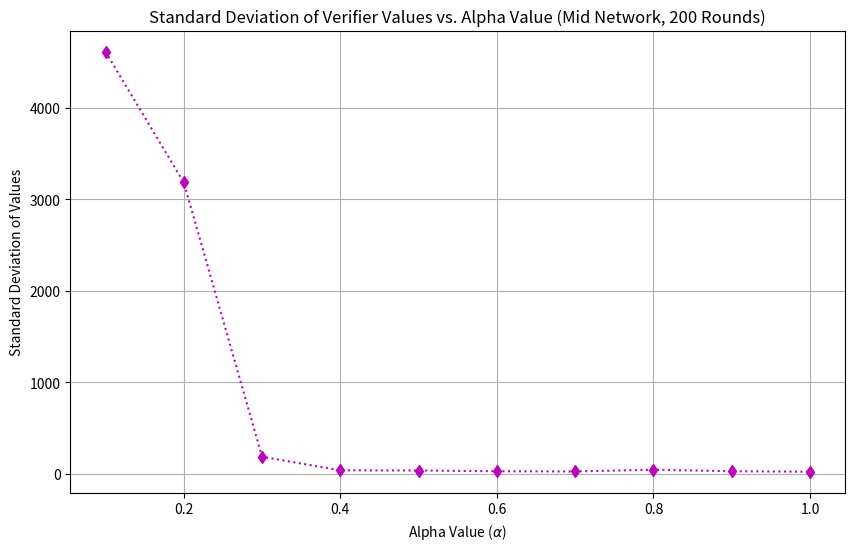

This figure's Python source:
import matplotlib.pyplot as plt
import numpy as np

# Data extracted from the attached files, sorted by Alpha Value
alpha_values = np.array([0.1, 0.2, 0.3, 0.4, 0.5, 0.6, 0.7, 0.8, 0.9, 1.0])

# Standard Deviation of Verifier Values
std_dev_data = np.array([4614.03, 3184.06, 185.11, 36.13, 34.38, 25.98, 23.97, 43.20, 26.27, 21.02])

# Create a figure
plt.figure(figsize=(10, 6))

# Plot the Standard Deviation of Verifier Values
plt.plot(alpha_values, std_dev_data, marker='d', color='m', linestyle=':')

# Set title, labels, and grid
plt.title('Standard Deviation of Verifier Values vs. Alpha Value (Mid Network, 200 Rounds)')
plt.ylabel('Standard Deviation of Values')
plt.xlabel('Alpha Value ($\\alpha$)')
plt.grid(True)

# Save the figure
plt.savefig('std_dev_plot.png')
